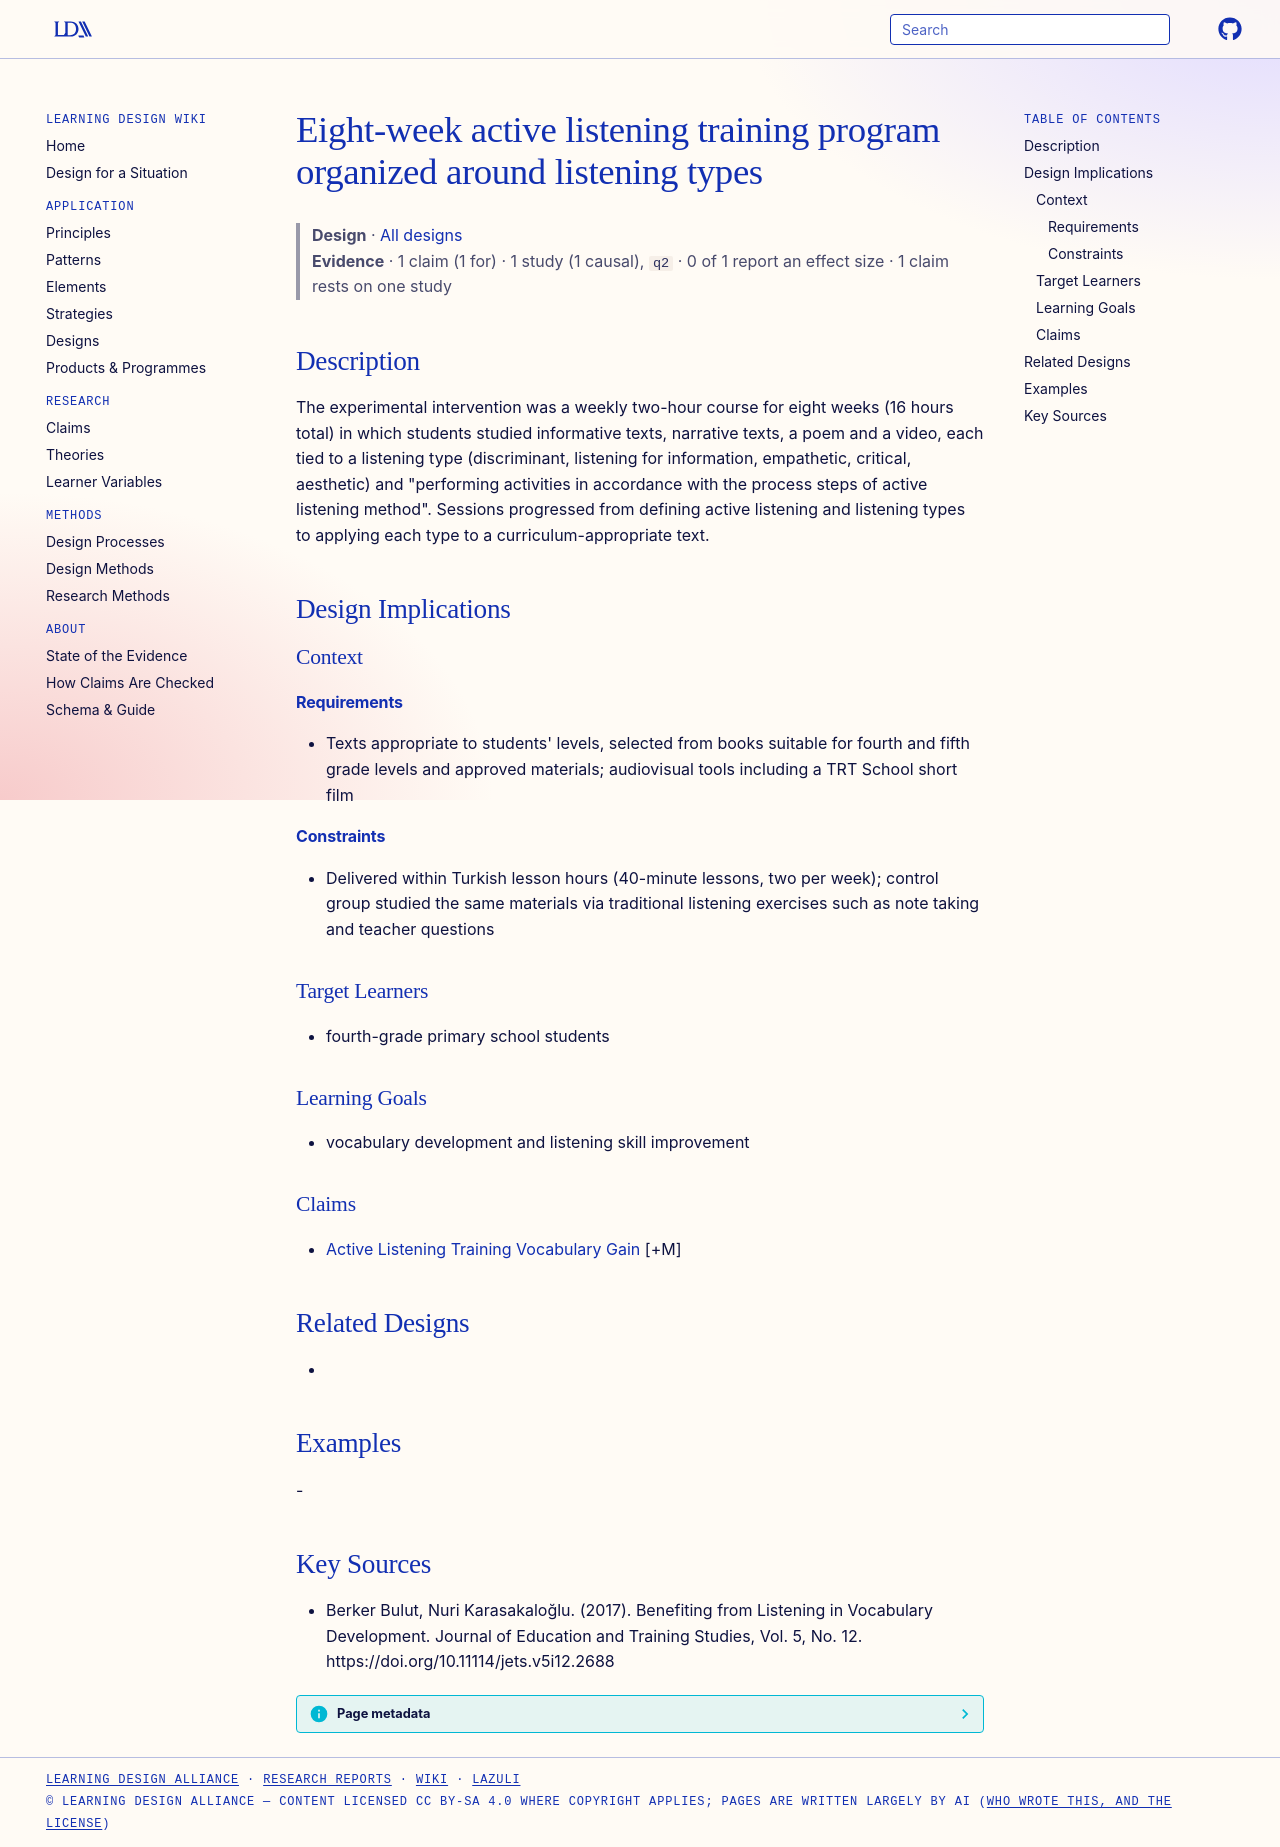

repository: Learning-Design-Alliance/learning-wiki · page: designs/active-listening-training-program-pattern/index.html · generator: mkdocs

---
type: design
id: active-listening-training-program-pattern
title: Eight-week active listening training program organized around listening types
description: The experimental intervention was a weekly two-hour course for eight weeks (16 hours total) in which students studied informative texts, narrative texts, a poem and a video, each tied to a listening type (discriminant...
status: review
generated:
  by: "process:settle-candidates"
  at: 2026-11-01
sources:
  - id: berker-bulut-2017
    resource: "https://doi.org/10.11114/jets.v5i12.2688"
    title: "Berker Bulut, Nuri Karasakaloğlu. (2017). Benefiting from Listening in Vocabulary Development. Journal of Education and Training Studies, Vol. 5, No. 12. https://doi.org/10.11114/jets.v5i12.2688"
    author: Berker Bulut, Nuri Karasakaloğlu
---

# Eight-week active listening training program organized around listening types

> **Design** · [All designs](index.md)
> **Evidence** · 1 claim (1 for) · 1 study (1 causal), `q2` · 0 of 1 report an effect size · 1 claim rests on one study

## Description
The experimental intervention was a weekly two-hour course for eight weeks (16 hours total) in which students studied informative texts, narrative texts, a poem and a video, each tied to a listening type (discriminant, listening for information, empathetic, critical, aesthetic) and "performing activities in accordance with the process steps of active listening method". Sessions progressed from defining active listening and listening types to applying each type to a curriculum-appropriate text.

## Design Implications

### Context
#### Requirements
- Texts appropriate to students' levels, selected from books suitable for fourth and fifth grade levels and approved materials; audiovisual tools including a TRT School short film
#### Constraints
- Delivered within Turkish lesson hours (40-minute lessons, two per week); control group studied the same materials via traditional listening exercises such as note taking and teacher questions

### Target Learners
- fourth-grade primary school students

### Learning Goals
- vocabulary development and listening skill improvement

### Claims
- [Active Listening Training Vocabulary Gain](../claims/active-listening-training-vocabulary-gain.md) [+M]

## Related Designs
- 

## Examples
-

## Key Sources
- Berker Bulut, Nuri Karasakaloğlu. (2017). Benefiting from Listening in Vocabulary Development. Journal of Education and Training Studies, Vol. 5, No. 12. https://doi.org/10.11114/jets.v5i12.2688
